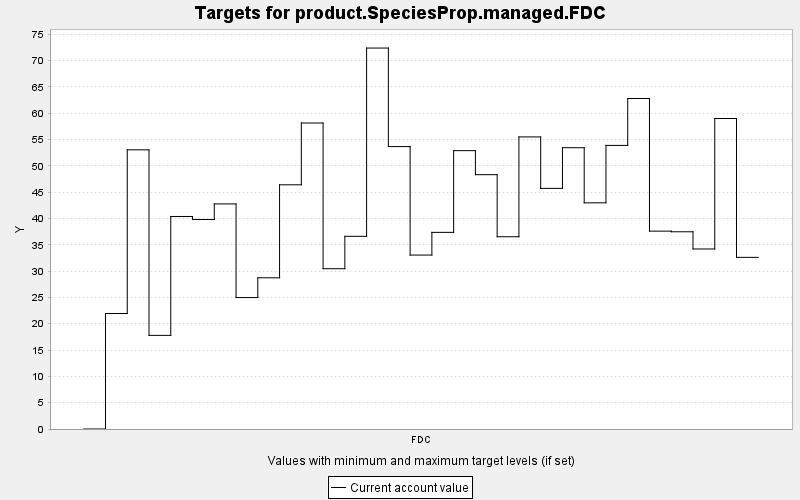

Values plotted in this chart, from the file beside it:
TARGET, PERIOD, YEAR, PERIODWIDTH, MINIMUM, MAXIMUM, MINWEIGHT, MAXWEIGHT, CURRENT, SUMMARY
product.SpeciesProp.managed.FDC, 0, 0, 10.0, 0.0, 10000, 1.0, 1.0, 0.0, 0.0
product.SpeciesProp.managed.FDC, 1, 10, 10.0, 0.0, 10000, 1.0, 1.0, 21.94, 0.0
product.SpeciesProp.managed.FDC, 2, 20, 10.0, 0.0, 10000, 1.0, 1.0, 53.04, 0.0
product.SpeciesProp.managed.FDC, 3, 30, 10.0, 0.0, 10000, 1.0, 1.0, 17.79, 0.0
product.SpeciesProp.managed.FDC, 4, 40, 10.0, 0.0, 10000, 1.0, 1.0, 40.38, 0.0
product.SpeciesProp.managed.FDC, 5, 50, 10.0, 0.0, 10000, 1.0, 1.0, 39.8, 0.0
product.SpeciesProp.managed.FDC, 6, 60, 10.0, 0.0, 10000, 1.0, 1.0, 42.76, 0.0
product.SpeciesProp.managed.FDC, 7, 70, 10.0, 0.0, 10000, 1.0, 1.0, 24.97, 0.0
product.SpeciesProp.managed.FDC, 8, 80, 10.0, 0.0, 10000, 1.0, 1.0, 28.73, 0.0
product.SpeciesProp.managed.FDC, 9, 90, 10.0, 0.0, 10000, 1.0, 1.0, 46.39, 0.0
product.SpeciesProp.managed.FDC, 10, 100, 10.0, 0.0, 10000, 1.0, 1.0, 58.14, 0.0
product.SpeciesProp.managed.FDC, 11, 110, 10.0, 0.0, 10000, 1.0, 1.0, 30.45, 0.0
product.SpeciesProp.managed.FDC, 12, 120, 10.0, 0.0, 10000, 1.0, 1.0, 36.61, 0.0
product.SpeciesProp.managed.FDC, 13, 130, 10.0, 0.0, 10000, 1.0, 1.0, 72.38, 0.0
product.SpeciesProp.managed.FDC, 14, 140, 10.0, 0.0, 10000, 1.0, 1.0, 53.66, 0.0
product.SpeciesProp.managed.FDC, 15, 150, 10.0, 0.0, 10000, 1.0, 1.0, 33.05, 0.0
product.SpeciesProp.managed.FDC, 16, 160, 10.0, 0.0, 10000, 1.0, 1.0, 37.36, 0.0
product.SpeciesProp.managed.FDC, 17, 170, 10.0, 0.0, 10000, 1.0, 1.0, 52.88, 0.0
product.SpeciesProp.managed.FDC, 18, 180, 10.0, 0.0, 10000, 1.0, 1.0, 48.32, 0.0
product.SpeciesProp.managed.FDC, 19, 190, 10.0, 0.0, 10000, 1.0, 1.0, 36.53, 0.0
product.SpeciesProp.managed.FDC, 20, 200, 10.0, 0.0, 10000, 1.0, 1.0, 55.49, 0.0
product.SpeciesProp.managed.FDC, 21, 210, 10.0, 0.0, 10000, 1.0, 1.0, 45.71, 0.0
product.SpeciesProp.managed.FDC, 22, 220, 10.0, 0.0, 10000, 1.0, 1.0, 53.44, 0.0
product.SpeciesProp.managed.FDC, 23, 230, 10.0, 0.0, 10000, 1.0, 1.0, 42.97, 0.0
product.SpeciesProp.managed.FDC, 24, 240, 10.0, 0.0, 10000, 1.0, 1.0, 53.88, 0.0
product.SpeciesProp.managed.FDC, 25, 250, 10.0, 0.0, 10000, 1.0, 1.0, 62.79, 0.0
product.SpeciesProp.managed.FDC, 26, 260, 10.0, 0.0, 10000, 1.0, 1.0, 37.59, 0.0
product.SpeciesProp.managed.FDC, 27, 270, 10.0, 0.0, 10000, 1.0, 1.0, 37.47, 0.0
product.SpeciesProp.managed.FDC, 28, 280, 10.0, 0.0, 10000, 1.0, 1.0, 34.2, 0.0
product.SpeciesProp.managed.FDC, 29, 290, 10.0, 0.0, 10000, 1.0, 1.0, 58.99, 0.0
product.SpeciesProp.managed.FDC, 30, 300, 10.0, 0.0, 10000, 1.0, 1.0, 32.61, 0.0
